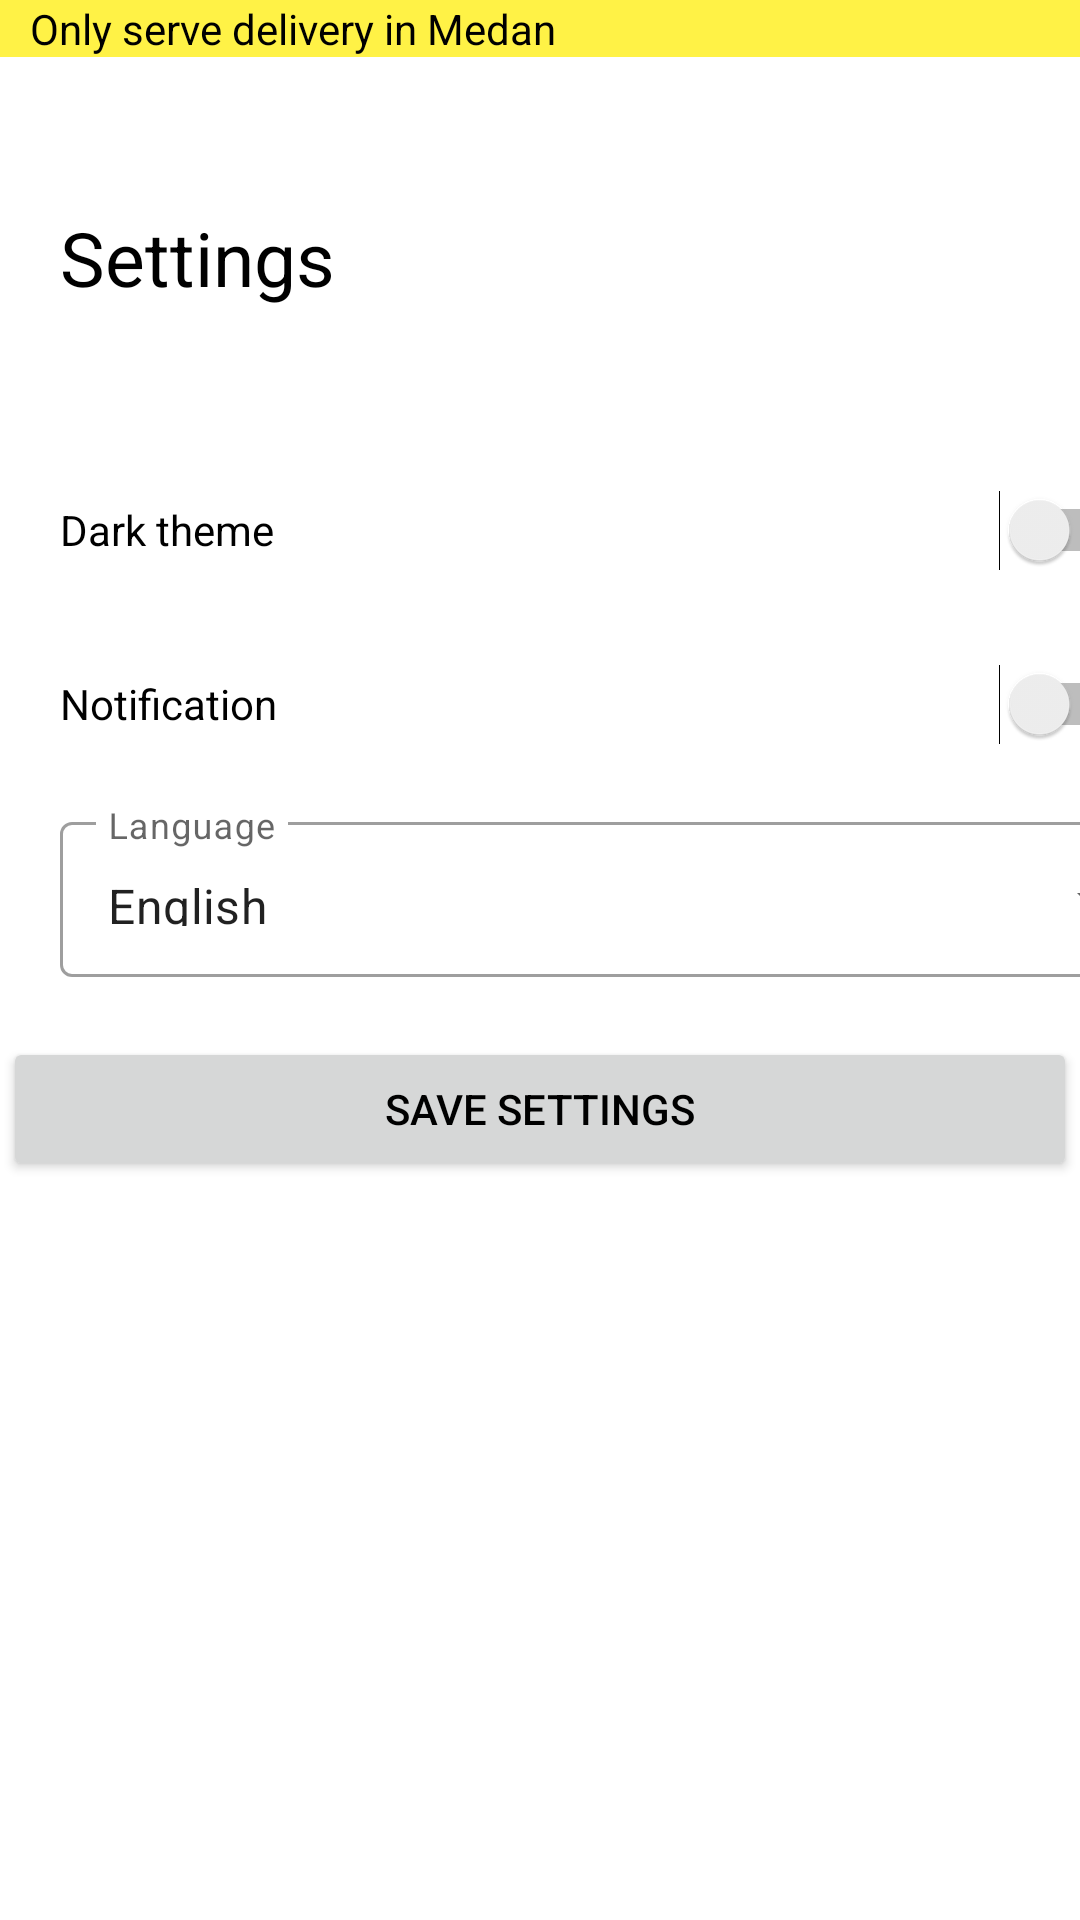

Here is an Android app screen rendered from its layout file. Give the layout XML and the strings, colors and styles it references.
<!-- AndroidManifest.xml: application theme Theme.Tkppluas -->
<!-- res/layout/activity_settings.xml -->
<?xml version="1.0" encoding="utf-8"?>
<androidx.constraintlayout.widget.ConstraintLayout xmlns:android="http://schemas.android.com/apk/res/android"
    xmlns:app="http://schemas.android.com/apk/res-auto"
    xmlns:tools="http://schemas.android.com/tools"
    android:id="@+id/rootLayout"
    android:layout_width="match_parent"
    android:layout_height="match_parent"
    tools:context=".SettingsActivity">

    <TextView
        android:id="@+id/textView"
        style="bold"
        android:layout_width="match_parent"
        android:layout_height="0dp"
        android:background="@color/main_yellow_color"
        android:paddingHorizontal="@dimen/padding10"
        android:text="@string/only_serve"
        android:textColor="@color/textColorBlack"
        app:layout_constraintEnd_toEndOf="parent"
        app:layout_constraintStart_toStartOf="parent"
        app:layout_constraintTop_toTopOf="parent" />


    <TextView
        android:id="@+id/tvSetting"
        style="@style/titleText"
        android:layout_width="wrap_content"
        android:layout_height="wrap_content"
        android:layout_marginStart="@dimen/margin20"
        android:layout_marginTop="@dimen/margin50"
        android:text="Settings"
        app:layout_constraintStart_toStartOf="parent"
        app:layout_constraintTop_toBottomOf="@+id/textView" />

    <Switch
        android:id="@+id/switch_darktheme"
        android:layout_width="367dp"
        android:layout_height="48dp"
        android:layout_marginTop="@dimen/margin50"
        android:checked="false"
        android:clickable="true"
        android:cursorVisible="false"
        android:minWidth="48dp"
        android:minHeight="48dp"
        android:text="Dark theme"
        app:layout_constraintStart_toStartOf="@+id/tvSetting"
        app:layout_constraintTop_toBottomOf="@+id/tvSetting" />

    <Switch
        android:id="@+id/switch_notification"
        android:layout_width="367dp"
        android:layout_height="48dp"
        android:layout_marginTop="@dimen/margin10"
        android:checked="false"
        android:clickable="true"
        android:cursorVisible="false"
        android:minWidth="48dp"
        android:minHeight="48dp"
        android:text="Notification"
        app:layout_constraintStart_toStartOf="@+id/switch_darktheme"
        app:layout_constraintTop_toBottomOf="@+id/switch_darktheme" />

    <com.google.android.material.textfield.TextInputLayout
        android:id="@+id/layoutLanguage"
        style="@style/Widget.MaterialComponents.TextInputLayout.OutlinedBox.ExposedDropdownMenu"
        android:layout_width="368dp"
        android:layout_height="57dp"
        android:layout_marginTop="@dimen/margin10"
        android:hint="Language"
        app:layout_constraintStart_toStartOf="@+id/switch_notification"
        app:layout_constraintTop_toBottomOf="@+id/switch_notification">

        <AutoCompleteTextView
            android:id="@+id/autoCompleteTvLanguage"
            android:layout_width="match_parent"
            android:layout_height="wrap_content"
            android:layout_weight="1"
            android:inputType="none"
            android:text="English" />

    </com.google.android.material.textfield.TextInputLayout>

    <Button
        android:id="@+id/saveSettings"
        android:layout_width="358dp"
        android:layout_height="48dp"
        android:clickable="true"
        android:layout_marginTop="@dimen/margin20"
        android:text="Save settings"
        android:textColor="@color/black"
        app:layout_constraintEnd_toEndOf="parent"
        app:layout_constraintStart_toStartOf="parent"
        app:layout_constraintTop_toBottomOf="@+id/layoutLanguage" />

</androidx.constraintlayout.widget.ConstraintLayout>
<!-- resources referenced by this layout -->
<resources>
  <color name="black">#FF000000</color>
  <color name="main_yellow_color">#FFF246</color>
  <color name="textColorBlack">#FF000000</color>
  <dimen name="margin10">10dp</dimen>
  <dimen name="margin20">20dp</dimen>
  <dimen name="margin50">50dp</dimen>
  <dimen name="padding10">10dp</dimen>
  <string name="only_serve">Only serve delivery in Medan</string>
  <style name="titleText" parent="">
          <item name="android:textSize">@dimen/text25</item>
          <item name="android:textColor">@color/textColorBlack</item>
      </style>
  <style name="Theme.Tkppluas" parent="Theme.MaterialComponents.DayNight.NoActionBar">
          
          <item name="colorPrimary">@color/main_yellow_color</item>
          <item name="colorPrimaryVariant">@color/grey</item>
          <item name="colorOnPrimary">@color/black</item>
          
          <item name="colorSecondary">@color/teal_200</item>
          <item name="colorSecondaryVariant">@color/teal_700</item>
          <item name="colorOnSecondary">@color/black</item>
          
          <item name="android:statusBarColor" tools:targetApi="l">?attr/colorPrimaryVariant</item>
          
          
          
      </style>
  <dimen name="text25">25sp</dimen>
  <color name="grey">#707070</color>
  <color name="teal_200">#FF03DAC5</color>
  <color name="teal_700">#FF018786</color>
</resources>
